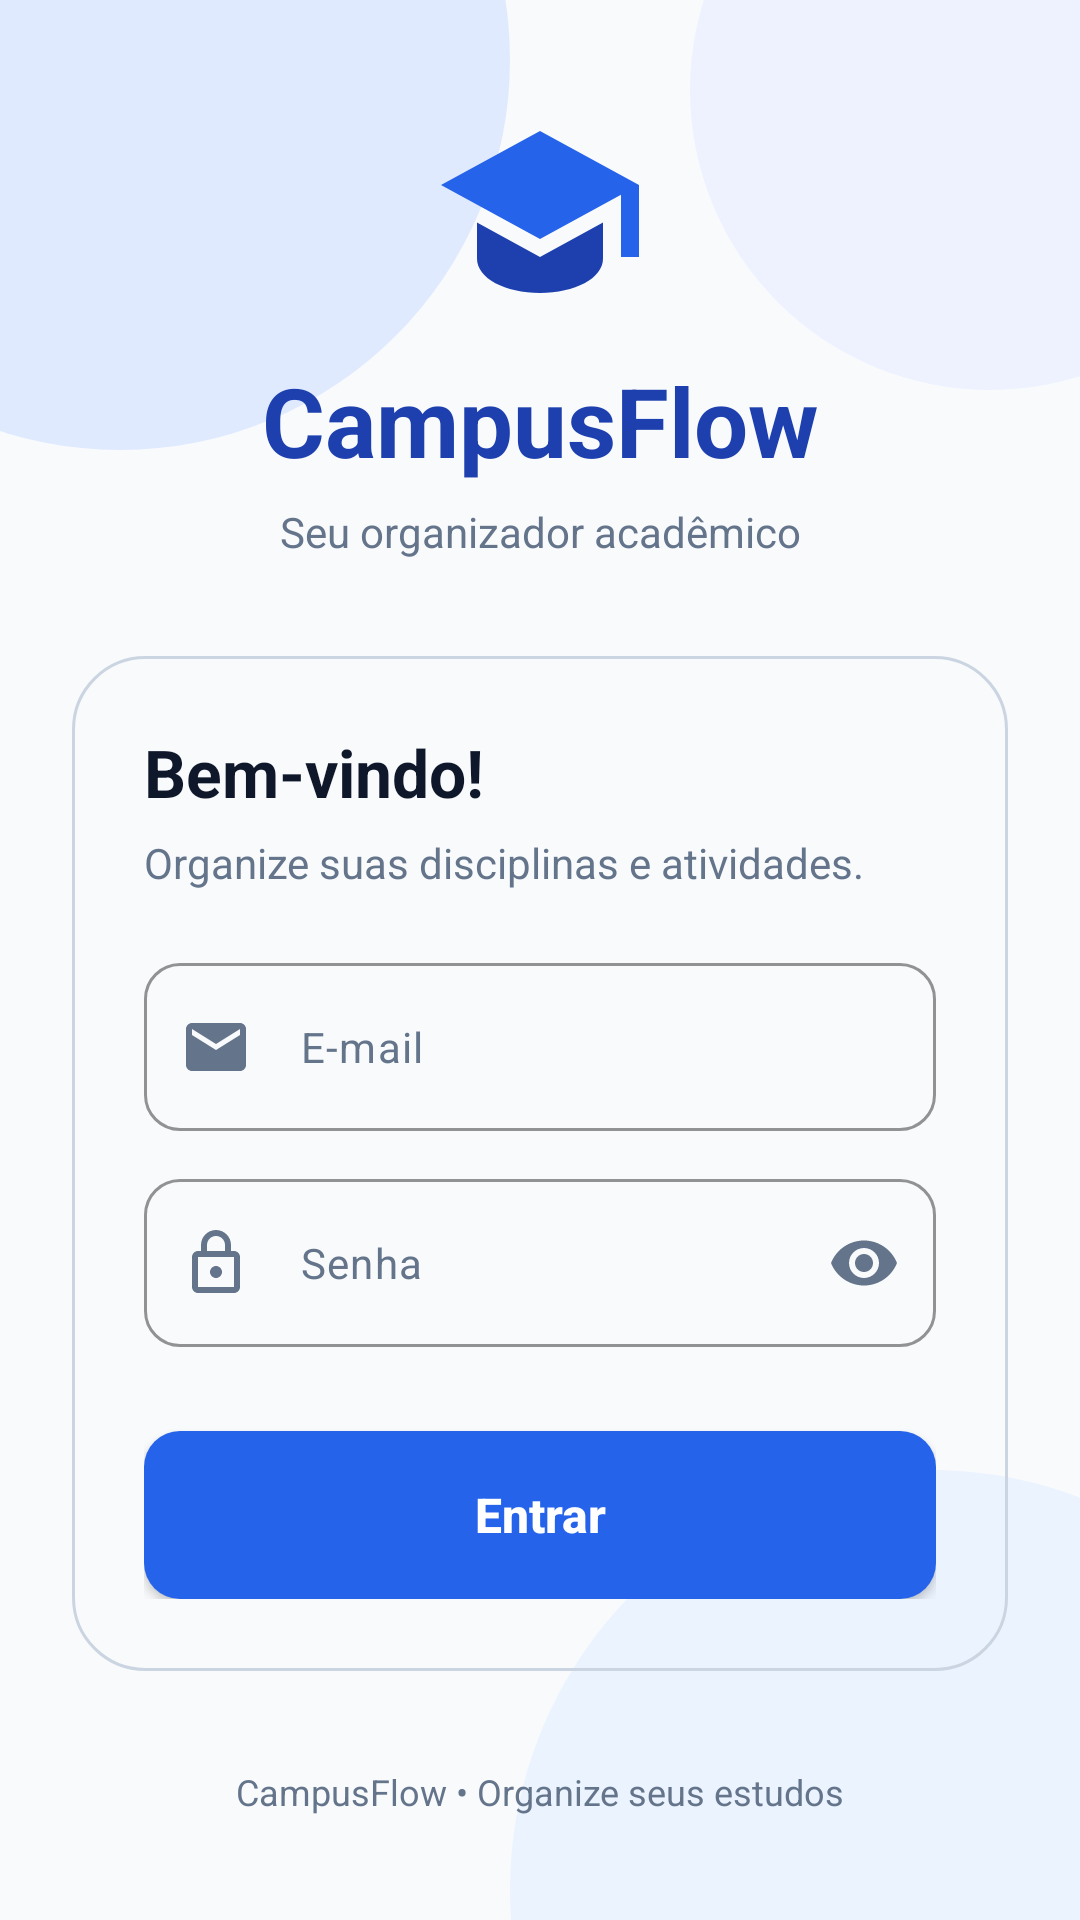

Layout XML and referenced resources for this Android screen:
<!-- AndroidManifest.xml: application theme Theme.CampusFlow -->
<!-- res/layout/activity_login.xml -->
<?xml version="1.0" encoding="utf-8"?>
<ScrollView
    xmlns:android="http://schemas.android.com/apk/res/android"
    xmlns:app="http://schemas.android.com/apk/res-auto"
    android:id="@+id/main"
    android:layout_width="match_parent"
    android:layout_height="match_parent"
    android:background="@drawable/bg_login_screen"
    android:clipToPadding="false"
    android:fillViewport="true">

    <LinearLayout
        android:layout_width="match_parent"
        android:layout_height="wrap_content"
        android:orientation="vertical"
        android:gravity="center"
        android:padding="24dp">

        
        <ImageView
            android:id="@+id/imgLogo"
            android:layout_width="72dp"
            android:layout_height="72dp"
            android:contentDescription="@string/app_name"
            android:src="@drawable/ic_academic_cap" />

        <TextView
            android:layout_width="match_parent"
            android:layout_height="wrap_content"
            android:layout_marginTop="12dp"
            android:gravity="center"
            android:text="@string/app_name"
            android:textColor="@color/cf_blue_dark"
            android:textSize="32sp"
            android:textStyle="bold" />

        <TextView
            android:layout_width="match_parent"
            android:layout_height="wrap_content"
            android:layout_marginTop="6dp"
            android:gravity="center"
            android:text="@string/app_subtitle"
            android:textColor="@color/cf_text_secondary"
            android:textSize="14sp" />

        
        <LinearLayout
            android:layout_width="match_parent"
            android:layout_height="wrap_content"
            android:layout_marginTop="32dp"
            android:background="@drawable/bg_login_card"
            android:elevation="6dp"
            android:orientation="vertical"
            android:padding="24dp">

            <TextView
                android:layout_width="match_parent"
                android:layout_height="wrap_content"
                android:text="@string/welcome_title"
                android:textColor="@color/cf_text_primary"
                android:textSize="22sp"
                android:textStyle="bold" />

            <TextView
                android:layout_width="match_parent"
                android:layout_height="wrap_content"
                android:layout_marginTop="6dp"
                android:text="@string/welcome_subtitle"
                android:textColor="@color/cf_text_secondary"
                android:textSize="14sp" />

            
            <com.google.android.material.textfield.TextInputLayout
                android:layout_width="match_parent"
                android:layout_height="wrap_content"
                android:layout_marginTop="24dp"
                app:startIconDrawable="@drawable/ic_email"
                app:startIconTint="@color/cf_text_secondary"
                app:boxBackgroundMode="outline"
                app:boxCornerRadiusBottomEnd="12dp"
                app:boxCornerRadiusBottomStart="12dp"
                app:boxCornerRadiusTopEnd="12dp"
                app:boxCornerRadiusTopStart="12dp"
                app:boxStrokeColor="@color/cf_blue"
                app:hintEnabled="false">

                <com.google.android.material.textfield.TextInputEditText
                    android:id="@+id/edtEmail"
                    android:layout_width="match_parent"
                    android:layout_height="wrap_content"
                    android:minHeight="56dp"
                    android:autofillHints="emailAddress"
                    android:hint="@string/email_hint"
                    android:inputType="textEmailAddress"
                    android:maxLines="1"
                    android:padding="16dp"
                    android:textColor="@color/cf_text_primary"
                    android:textColorHint="@color/cf_text_secondary"
                    android:textSize="14sp" />
            </com.google.android.material.textfield.TextInputLayout>

            
            <com.google.android.material.textfield.TextInputLayout
                android:layout_width="match_parent"
                android:layout_height="wrap_content"
                android:layout_marginTop="16dp"
                app:startIconDrawable="@drawable/ic_lock"
                app:startIconTint="@color/cf_text_secondary"
                app:endIconMode="password_toggle"
                app:endIconTint="@color/cf_text_secondary"
                app:boxBackgroundMode="outline"
                app:boxCornerRadiusBottomEnd="12dp"
                app:boxCornerRadiusBottomStart="12dp"
                app:boxCornerRadiusTopEnd="12dp"
                app:boxCornerRadiusTopStart="12dp"
                app:boxStrokeColor="@color/cf_blue"
                app:hintEnabled="false">

                <com.google.android.material.textfield.TextInputEditText
                    android:id="@+id/edtSenha"
                    android:layout_width="match_parent"
                    android:layout_height="wrap_content"
                    android:minHeight="56dp"
                    android:autofillHints="password"
                    android:hint="@string/password_hint"
                    android:inputType="textPassword"
                    android:maxLines="1"
                    android:padding="16dp"
                    android:textColor="@color/cf_text_primary"
                    android:textColorHint="@color/cf_text_secondary"
                    android:textSize="14sp" />
            </com.google.android.material.textfield.TextInputLayout>

            
            <Button
                android:id="@+id/btnEntrar"
                android:layout_width="match_parent"
                android:layout_height="wrap_content"
                android:minHeight="56dp"
                android:layout_marginTop="28dp"
                android:background="@drawable/bg_login_button"
                app:backgroundTint="@null"
                android:text="@string/login_button"
                android:textAllCaps="false"
                android:textColor="@color/cf_white"
                android:textSize="16sp"
                android:textStyle="bold" />

        </LinearLayout>

        
        <TextView
            android:layout_width="match_parent"
            android:layout_height="wrap_content"
            android:layout_marginTop="32dp"
            android:gravity="center"
            android:text="@string/footer_text"
            android:textColor="@color/cf_text_secondary"
            android:textSize="12sp" />

    </LinearLayout>

</ScrollView>
<!-- resources referenced by this layout -->
<resources>
  <color name="cf_blue">#2563EB</color>
  <color name="cf_blue_dark">#1E40AF</color>
  <color name="cf_text_primary">#0F172A</color>
  <color name="cf_text_secondary">#64748B</color>
  <color name="cf_white">#FFFFFF</color>
  <!-- drawable bg_login_button (drawable) -->
  <?xml version="1.0" encoding="utf-8"?>
  <selector xmlns:android="http://schemas.android.com/apk/res/android">
  
      
      <item android:state_pressed="true">
          <shape android:shape="rectangle">
              <solid android:color="@color/cf_blue_dark" />
              <corners android:radius="12dp" />
          </shape>
      </item>
  
      
      <item>
          <shape android:shape="rectangle">
              <solid android:color="@color/cf_blue" />
              <corners android:radius="12dp" />
          </shape>
      </item>
  
  </selector>
  <!-- drawable bg_login_card (drawable) -->
  <?xml version="1.0" encoding="utf-8"?>
  <shape xmlns:android="http://schemas.android.com/apk/res/android"
      android:shape="rectangle">
  
      <solid android:color="@color/cf_surface" />
  
      <corners android:radius="24dp" />
  
      <stroke
          android:width="1dp"
          android:color="@color/cf_border" />
  
  </shape>
  <!-- drawable ic_academic_cap (drawable) -->
  <?xml version="1.0" encoding="utf-8"?>
  <vector xmlns:android="http://schemas.android.com/apk/res/android"
      android:width="64dp"
      android:height="64dp"
      android:viewportWidth="24"
      android:viewportHeight="24">
      
      <path
          android:fillColor="@color/cf_blue"
          android:pathData="M12,3L1,9L12,15L21,10.09V17H23V9L12,3Z" />
      
      <path
          android:fillColor="@color/cf_blue_dark"
          android:pathData="M5,13.18V17.18C5,19.4 8.13,21 12,21C15.87,21 19,19.4 19,17.18V13.18L12,17L5,13.18Z" />
  </vector>
  <!-- drawable ic_email (drawable) -->
  <?xml version="1.0" encoding="utf-8"?>
  <vector xmlns:android="http://schemas.android.com/apk/res/android"
      android:width="24dp"
      android:height="24dp"
      android:viewportWidth="24"
      android:viewportHeight="24">
      <path
          android:fillColor="@color/cf_text_secondary"
          android:pathData="M20,4H4C2.9,4 2,4.9 2,6V18C2,19.1 2.9,20 4,20H20C21.1,20 22,19.1 22,18V6C22,4.9 21.1,4 20,4ZM20,8L12,13L4,8V6L12,11L20,6V8Z" />
  </vector>
  <!-- drawable ic_lock (drawable) -->
  <?xml version="1.0" encoding="utf-8"?>
  <vector xmlns:android="http://schemas.android.com/apk/res/android"
      android:width="24dp"
      android:height="24dp"
      android:viewportWidth="24"
      android:viewportHeight="24">
      <path
          android:fillColor="@color/cf_text_secondary"
          android:pathData="M18,8H17V6C17,3.24 14.76,1 12,1C9.24,1 7,3.24 7,6V8H6C4.9,8 4,8.9 4,10V20C4,21.1 4.9,22 6,22H18C19.1,22 20,21.1 20,20V10C20,8.9 19.1,8 18,8ZM9,6C9,4.34 10.34,3 12,3C13.66,3 15,4.34 15,6V8H9V6ZM18,20H6V10H18V20ZM12,13C10.9,13 10,13.9 10,15C10,16.1 10.9,17 12,17C13.1,17 14,16.1 14,15C14,13.9 13.1,13 12,13Z" />
  </vector>
  <string name="app_name">CampusFlow</string>
  <string name="app_subtitle">Seu organizador acadêmico</string>
  <string name="email_hint">E-mail</string>
  <string name="footer_text">CampusFlow • Organize seus estudos</string>
  <string name="login_button">Entrar</string>
  <string name="password_hint">Senha</string>
  <string name="welcome_subtitle">Organize suas disciplinas e atividades.</string>
  <string name="welcome_title">Bem-vindo!</string>
  <style name="Theme.CampusFlow" parent="Base.Theme.CampusFlow" />
  <color name="cf_surface">#192437</color>
  <color name="cf_border">#CBD5E1</color>
  <color name="cf_background">#F8FAFC</color>
  <style name="Base.Theme.CampusFlow" parent="Theme.Material3.DayNight.NoActionBar">
          
          
      </style>
</resources>
